Run: headless pygame with SDL's dummy video driver; simulated clock (each Clock.tick advances the game by its frame time, no real sleeping); random seed 0; keys injected as events and as key.get_pressed() state; no mouse input.
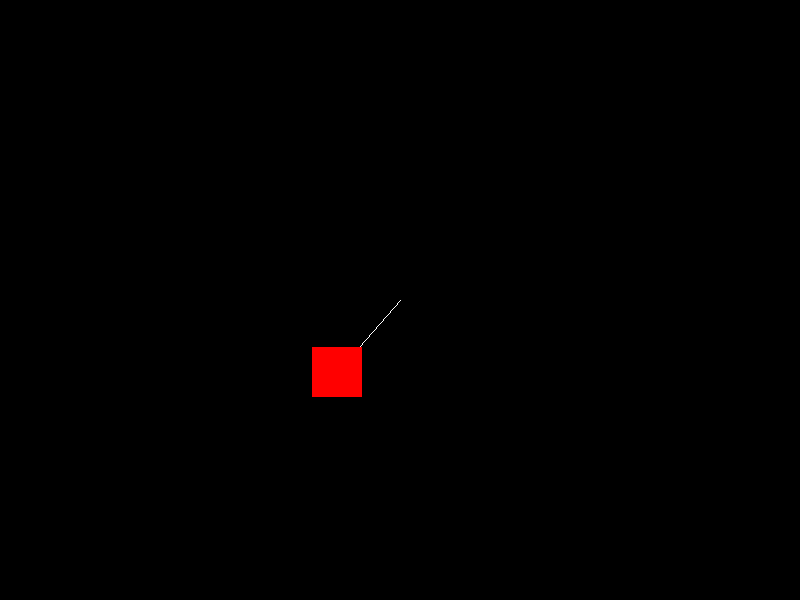
Frame 1 of 4 · flips 1–60 · no input
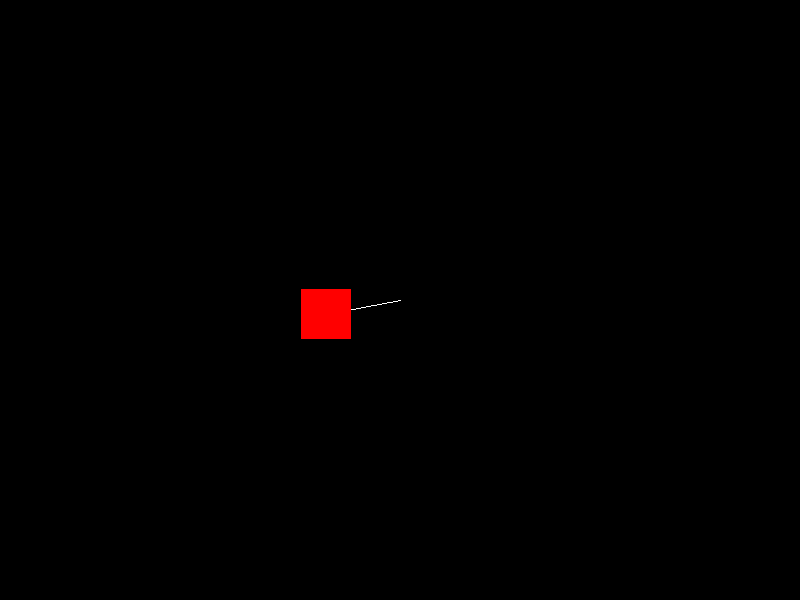
Frame 2 of 4 · flips 61–180 · tapped SPACE, RETURN · held RIGHT (→), D
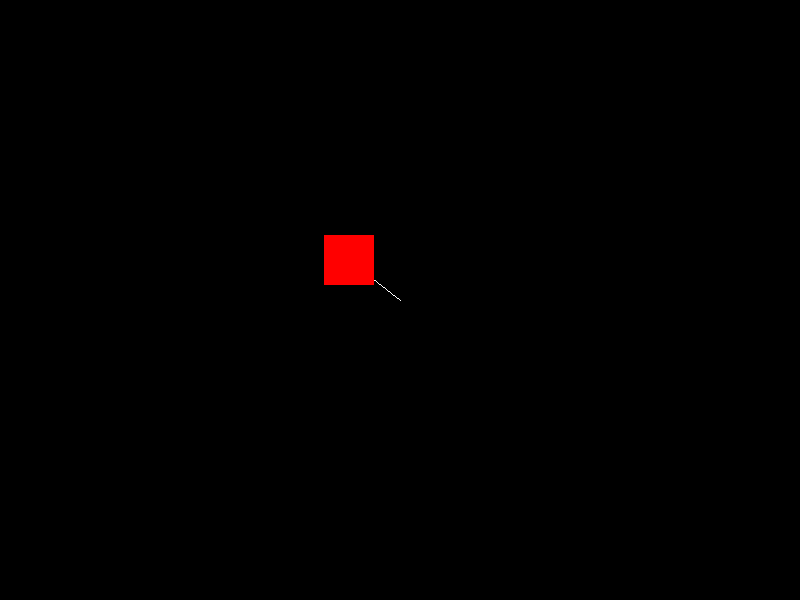
Frame 3 of 4 · flips 181–300 · held DOWN (↓), S
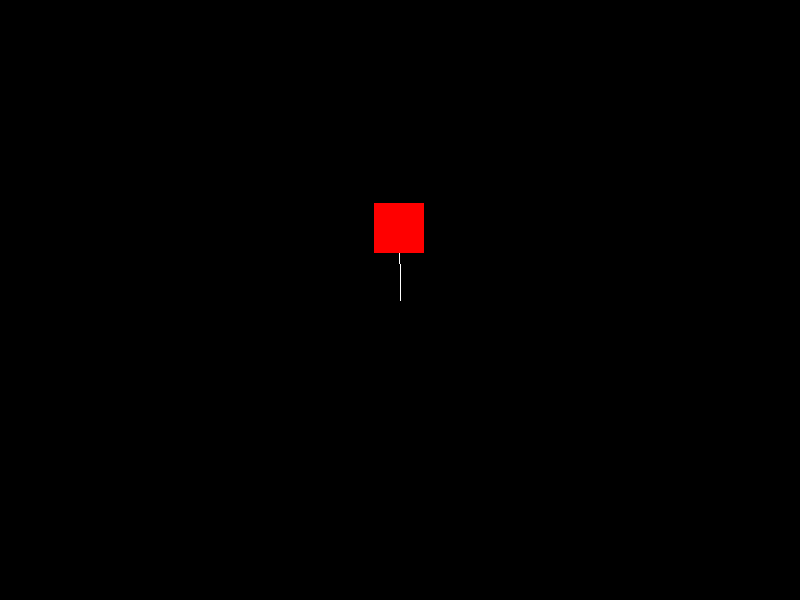
Frame 4 of 4 · flips 301–420 · held LEFT (←), A, UP (↑), W

The pygame program that drew these frames:

import pygame
import sys
import math

# Initialize pygame
pygame.init()

# Game settings
WIDTH, HEIGHT = 800, 600
FPS = 60

# Colors
BLACK = (0, 0, 0)
WHITE = (255, 255, 255)
RED = (255, 0, 0)

# Create the game window
screen = pygame.display.set_mode((WIDTH, HEIGHT))
pygame.display.set_caption("Swing Game")

# Create the player
player = pygame.Rect(WIDTH // 2 - 25, HEIGHT // 2, 50, 50)
player_angle = math.pi / 4  # Initial angle of the rope
rope_length = 100
gravity = 0.5
swing_force = 0.2

# Set up the game clock
clock = pygame.time.Clock()

# Game loop
while True:
    for event in pygame.event.get():
        if event.type == pygame.QUIT:
            pygame.quit()
            sys.exit()

    keys = pygame.key.get_pressed()
    if keys[pygame.K_SPACE]:
        player_angle -= swing_force

    # Calculate player position based on angle and rope length
    player.x = WIDTH // 2 - rope_length * math.sin(player_angle)
    player.y = HEIGHT // 2 + rope_length * math.cos(player_angle)

    # Apply gravity to the angle
    player_angle += gravity / rope_length

    # Clear the screen
    screen.fill(BLACK)

    # Draw player and rope
    pygame.draw.line(screen, WHITE, (WIDTH // 2, HEIGHT // 2), (player.x + player.width // 2, player.y + player.height // 2))
    pygame.draw.rect(screen, RED, player)

    # Update the display
    pygame.display.flip()

    # Cap the frame rate
    clock.tick(FPS)
